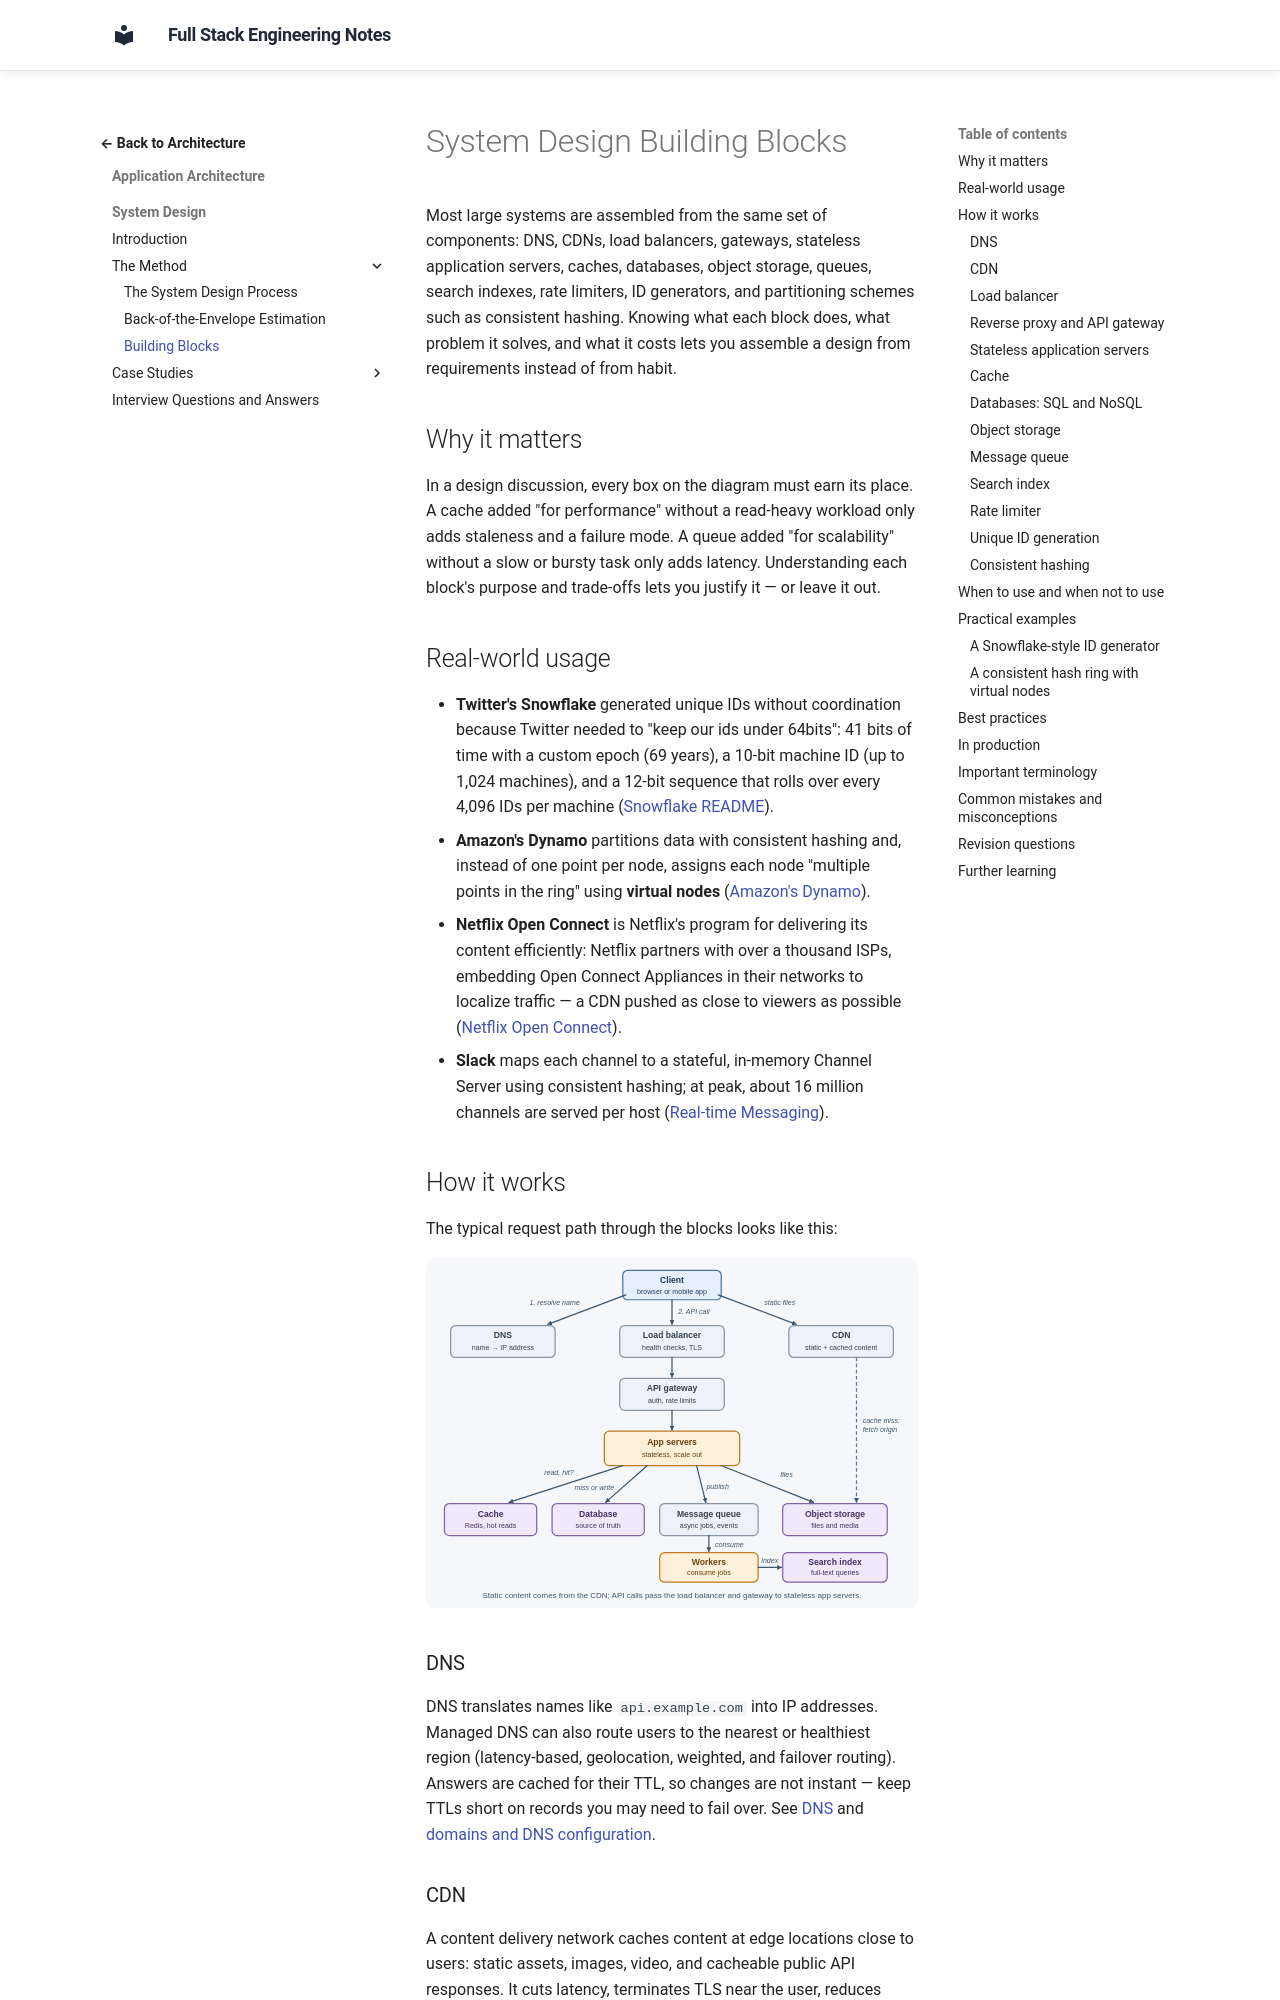

repository: murthy-satti/fullstack-notes · page: 05-application-architecture/system-design/building-blocks/index.html · generator: mkdocs

# System Design Building Blocks

Most large systems are assembled from the same set of components: DNS, CDNs,
load balancers, gateways, stateless application servers, caches, databases,
object storage, queues, search indexes, rate limiters, ID generators, and
partitioning schemes such as consistent hashing. Knowing what each block
does, what problem it solves, and what it costs lets you assemble a design
from requirements instead of from habit.

## Why it matters

In a design discussion, every box on the diagram must earn its place. A
cache added "for performance" without a read-heavy workload only adds
staleness and a failure mode. A queue added "for scalability" without a slow
or bursty task only adds latency. Understanding each block's purpose and
trade-offs lets you justify it — or leave it out.

## Real-world usage

- **Twitter's Snowflake** generated unique IDs without coordination because
  Twitter needed to "keep our ids under 64bits": 41 bits of time with a
  custom epoch (69 years), a 10-bit machine ID (up to 1,024 machines), and a
  12-bit sequence that rolls over every 4,096 IDs per machine
  ([Snowflake README](https://github.com/twitter-archive/snowflake/tree/snowflake-2010)).
- **Amazon's Dynamo** partitions data with consistent hashing and, instead of
  one point per node, assigns each node "multiple points in the ring" using
  **virtual nodes**
  ([Amazon's Dynamo](https://www.allthingsdistributed.com/2007/10/amazons_dynamo.html)).
- **Netflix Open Connect** is Netflix's program for delivering its content
  efficiently: Netflix partners with over a thousand ISPs, embedding Open
  Connect Appliances in their networks to localize traffic — a CDN pushed
  as close to viewers as possible
  ([Netflix Open Connect](https://openconnect.netflix.com/en/)).
- **Slack** maps each channel to a stateful, in-memory Channel Server using
  consistent hashing; at peak, about 16 million channels are served per host
  ([Real-time Messaging](https://slack.engineering/real-time-messaging/)).

## How it works

The typical request path through the blocks looks like this:

![Request path: the client uses DNS and the CDN, sends API calls through the load balancer and API gateway to stateless app servers, which use the cache, database, message queue, and object storage; workers update the search index.](building-blocks-request-path.svg)

### DNS

DNS translates names like `api.example.com` into IP addresses. Managed DNS
can also route users to the nearest or healthiest region (latency-based,
geolocation, weighted, and failover routing). Answers are cached for their
TTL, so changes are not instant — keep TTLs short on records you may need to
fail over. See [DNS](../../01-networking-and-protocols/dns.md) and
[domains and DNS configuration](../../07-servers-and-infrastructure/domains-and-dns-configuration.md).
